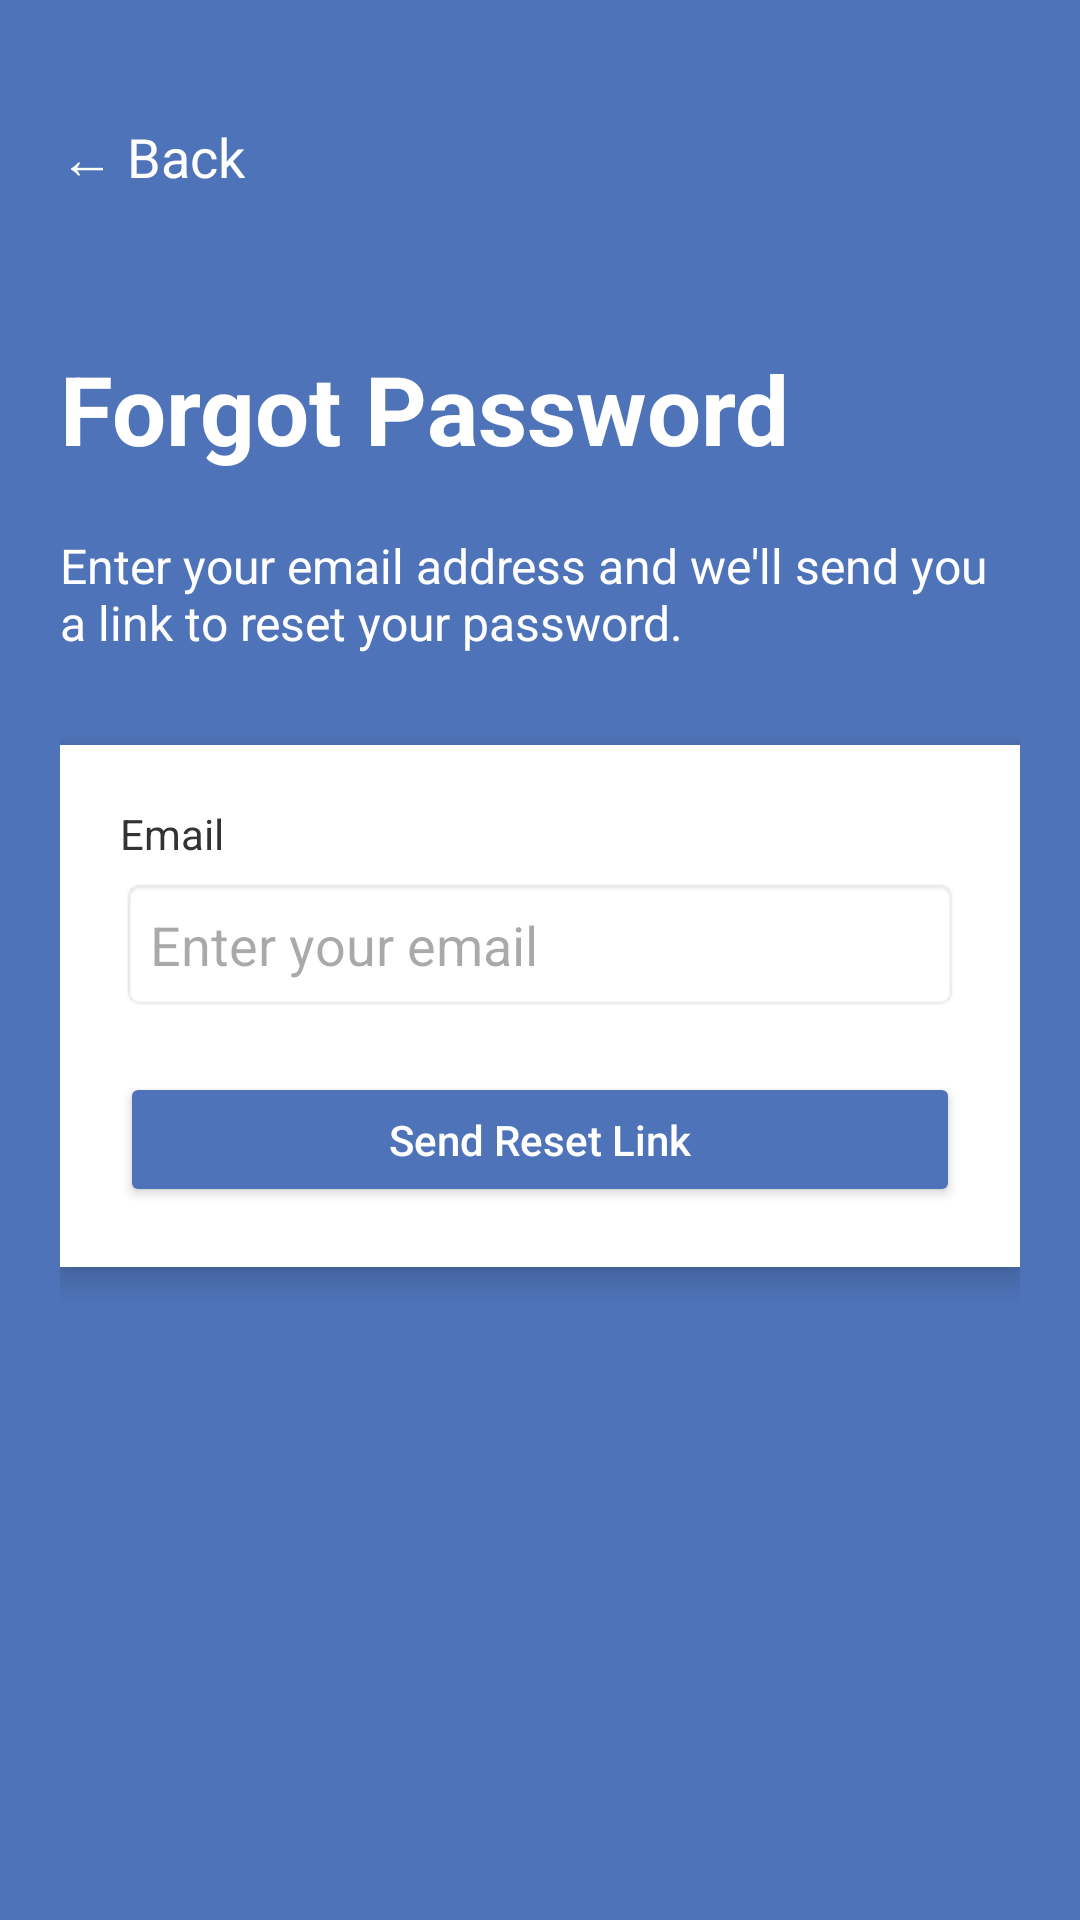

Produce the Android XML layout that renders to this screen, including the resource entries it uses.
<!-- AndroidManifest.xml: application theme Theme.Manglaba -->
<!-- res/layout/activity_forgot_password.xml -->
<?xml version="1.0" encoding="utf-8"?>
<LinearLayout xmlns:android="http://schemas.android.com/apk/res/android"
    xmlns:tools="http://schemas.android.com/tools"
    android:layout_width="match_parent"
    android:layout_height="match_parent"
    android:orientation="vertical"
    android:background="#4E73B8"
    android:padding="20dp"
    tools:context=".ForgotPasswordActivity">

    
    <TextView
        android:id="@+id/tvBack"
        android:layout_width="wrap_content"
        android:layout_height="wrap_content"
        android:text="← Back"
        android:textColor="@android:color/white"
        android:textSize="18sp"
        android:layout_marginTop="20dp"/>

    
    <TextView
        android:id="@+id/tvTitle"
        android:layout_width="wrap_content"
        android:layout_height="wrap_content"
        android:text="Forgot Password"
        android:textColor="@android:color/white"
        android:textSize="32sp"
        android:textStyle="bold"
        android:layout_marginTop="50dp"
        android:layout_marginBottom="20dp"/>

    
    <TextView
        android:layout_width="wrap_content"
        android:layout_height="wrap_content"
        android:text="Enter your email address and we'll send you a link to reset your password."
        android:textColor="@android:color/white"
        android:textSize="16sp"
        android:layout_marginBottom="30dp"/>

    
    <LinearLayout
        android:layout_width="match_parent"
        android:layout_height="wrap_content"
        android:orientation="vertical"
        android:padding="20dp"
        android:background="@android:color/white"
        android:elevation="6dp">

        
        <TextView
            android:layout_width="wrap_content"
            android:layout_height="wrap_content"
            android:text="Email"
            android:textColor="#333"
            android:textSize="14sp"
            android:layout_marginBottom="5dp"/>

        <EditText
            android:id="@+id/etEmail"
            android:layout_width="match_parent"
            android:layout_height="45dp"
            android:hint="Enter your email"
            android:inputType="textEmailAddress"
            android:padding="10dp"
            android:background="@android:drawable/editbox_background"
            android:layout_marginBottom="20dp"/>


        <Button
            android:id="@+id/btnSend"
            android:layout_width="match_parent"
            android:layout_height="45dp"
            android:text="Send Reset Link"
            android:textAllCaps="false"
            android:textColor="@android:color/white"
            android:backgroundTint="#4E73B8"/>

    </LinearLayout>

</LinearLayout>
<!-- resources referenced by this layout -->
<resources>
  <style name="Theme.Manglaba" parent="Base.Theme.Manglaba" />
  <style name="Base.Theme.Manglaba" parent="Theme.Material3.DayNight.NoActionBar">
          
      </style>
</resources>
